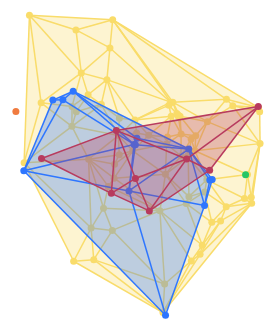
D3 v4 page, settled after 480 driven frames (8 s of simulated time); the page loaded 1 data file(s).


// ── CityTriangulationReligion.js
var pointsArray = [];
var groupedReligion;
var width = window.clientWidth;
var height = window.clientHeight;
var site;
//upload data set
//d3.csv("New_York_data.csv", function (data) {
// d3.csv("All_NewYork.csv", function (data) {
// d3.csv("dallas.csv", function (data) {
//  d3.csv("houston.csv", function (data) {
// d3.csv("Los_Angeles.csv", function (data) {
//  d3.csv("chicago.csv", function (data) {
// d3.csv("philadelphia.csv", function (data) {
//  d3.csv("phoenix.csv", function (data) {
//  d3.csv("san antonio.csv", function (data) {
// d3.csv("san diego.csv", function (data) {
// d3.csv("dallas.csv", function (data) {
// d3.csv("san jose_1.csv", function (data) {
//  d3.csv("austin.csv", function (data) {
//  d3.csv("indianapolis.csv", function (data) {
//  d3.csv("jacksonville.csv", function (data) {
//  d3.csv("san francisco.csv", function (data) {
//  d3.csv("columbus.csv", function (data) {
// d3.csv("charlotte_1.csv", function (data) {
//  d3.csv("fort worth.csv", function (data) {
// d3.csv("detroit.csv", function (data) {
  //  d3.csv("el paso.csv", function (data) {
//  d3.csv("memphis.csv", function (data) {
  // d3.csv("seattle.csv", function (data) {
//  d3.csv("denver.csv", function (data) {
//  d3.csv("washington.csv", function (data) {

//  d3.csv("boston.csv", function (data) {
// d3.csv("nashville.csv", function (data) {
//  d3.csv("baltimore.csv", function (data) {
//  d3.csv("oklahoma.csv", function (data) {
  //  d3.csv("Louisville.csv", function (data) {
    // d3.csv("oregon.csv", function (data) {
      d3.csv("las vegas.csv", function (data) {
// d3.csv("All_Places_of_Worship_final.csv", function (data) {

    //use mercator map projection to map X, Y points
    var projection = d3.geoMercator()
      // default scale  
      // .scale(50000)
      .scale(50000)
      //los Angeles
        // .translate([39000, -7000])
      // chicago
      //  .translate([12200, 1500])
      //  philadelphia
      //  .translate([1500, 2000])
      // pheonix
      //  .translate([33500, -6000])
      // san antonio
      // .translate([21700, -11000])
      // san diago
      //  .translate([37900, -8000])
      // dallas
      //  .translate([20200, -8400])
      // san jose
      //  .translate([42000, -3500])
      //houston
      // .translate([19000, -11000])
      //new york
      // .translate([100, 500])
       //austin
      // .translate([21000, -11000])
      //indianapolis
      // .translate([11000, -500])
      //jacksonville
      //  .translate([7200, -10500])
      //san francisco
      // .translate([42400, -3200])
       //columbus
      //  .translate([8400, -500])
       //charlotte
      // .translate([6200, -5800])
      //Fort Worth
      //  .translate([20600, -7000])
      //Detroit
      // .translate([9100, 2000])
      //El Paso
      // .translate([28500, -9600])
      //Memphis
      // .translate([14200, -6000])
      //Seattle
      // .translate([42500, 8700])
       //denver
      //  .translate([28000, -1000])
      //washington
      // .translate([3000, -2000])
      //boston
      //  .translate([-2000, 2000])
        //nashville
      //  .translate([11800, -5000])
        //baltimore
      // .translate([2500, -1200])
        //oklahoma
      //  .translate([20800, -5200])
       //Lousville
      // .translate([10500, -2600])
       //Oregon, Portland
      // .translate([42700, 5800])
      //Las Vegas
      .translate([36200, -5000])
      //new york centre
      .center([-73.964835, 40.783281]);


    //to add projected X Y in the dataset
    data.forEach(function (d) {
      d.XProjection = projection([d.X, d.Y])[0]
      d.YProjection = projection([d.X, d.Y])[1]
      // if(d.XProjection== 213.66519415499351){
      //   console.log("outlier", d.NAME)
      // }
    });

    //to group the data by religion
    var groupedReligion = d3.nest()
      .key(function (row) {
        return row.SUBTYPE;
      })
      .entries(data)
      .sort(function (a, b) { return d3.descending(a.values, b.values) });

    console.log(groupedReligion);
    console.log("after grouping INSIDE", groupedReligion);

    function drawThemAll(mod) {
      //To access all groups within Grouped Religion
      for (var subtype in groupedReligion) {
        var gdata = groupedReligion[subtype];
        var religion = gdata.key;
        // console.log(religion);
        // console.log(subtype, gdata);
        var sites = [];
        //loop inside each object of grouped Religion
        if (gdata.length == 0) {
          return false;
        }
        gdata.values.forEach(function (dd) {
          //console.log("length", dd);
          // console.log("gdata[i]", gdata[i]);
          //select svg component
          sites.push([dd.XProjection, dd.YProjection])
        });

        console.log(subtype, sites);
        var svg = d3.select("svg")


        width = +svg.attr("width")
        height = +svg.attr("height");


        //calling vernoi function
        var voronoi = d3.voronoi();

        if (mod === "onlyLines") {
          //draws FILLS
          var triangle = svg.append("g")
            .attr("class", "triangles")
            .attr("opacity", 0.5)
            .selectAll("path")
            .data(voronoi.triangles(sites))
            .enter().append("path")
            .attr("fill", function (d) {
              if (religion === "CHRISTIAN") {
                //console.log("I am CHRISTIAN");
                return "#EFD510"
              }
              else if (religion === "HINDU") { return "#E84822" }
              else if (religion === "BUDDHIST") { return "#FF89BF" }
              else if (religion === "MUSLIM") { return "#A1DE93" }
              else if (religion === "JUDAIC") { return "#58A1D7" }
              else if (religion === "OTHER") { return "#AC73FF" }
              else { return "#E7E6E1" }
              ;
            })
            .call(redrawTriangle, sites);

          //draws OUTLINES  
          var link = svg.append("g")
            .attr("class", "links")
            .selectAll("line")
            .data(voronoi.links(sites))
            .enter().append("line")
            .call(redrawLink, religion);
          //console.log("link", link);
        }

        if (mod === "OnlyPoints") {
          var site = svg.append("g")
            .attr("class", "sites")
            .selectAll("circle")
            .data(sites)
            .enter().append("circle")
            // .on("mouseover", handleMouseOver)
            // .on("mouseout", handleMouseOut)
            .style("opacity", 1)
            .attr("fill", function (d) {
              if (religion === "CHRISTIAN") {
                //console.log("I am CHRISTIAN");
                return "#F9DC6A"
              }
              else if (religion === "HINDU") { return "#F07B3F" }
              else if (religion === "BUDDHIST") { return "#B83B5E" }
              else if (religion === "MUSLIM") { return "#26C666" }
              else if (religion === "JUDAIC") { return "#2E76FF" }
              else if (religion === "OTHER") { return "#6639A5" }
              else { return "#CECECE" }
              //   return "#EFD510"
              // }
              // else if (religion === "HINDU") { return "#E84822" }
              // else if (religion === "BUDDHIST") { return "#FF89BF" }
              // else if (religion === "MUSLIM") { return "#A1DE93" }
              // else if (religion === "JUDAIC") { return "#58A1D7" }
              // else if (religion === "OTHER") { return "#AC73FF" }
              // else { return "#E7E6E1" }
              ;
            })
            .attr("r", 2)
            .call(redrawSite);
        }

        if (mod === "PointsAndLines") {
          
          //draws FILLS
          var triangle = svg.append("g")
            .attr("class", "triangles")
            .attr("opacity", 0.3)
            .selectAll("path")
            .data(voronoi.triangles(sites))
            .enter().append("path")
            .attr("fill", function (d) {
              if (religion === "CHRISTIAN") {
                //console.log("I am CHRISTIAN");
                return "#F9DC6A"
              }
              else if (religion === "HINDU") { return "#F07B3F" }
              else if (religion === "BUDDHIST") { return "#B83B5E" }
              else if (religion === "MUSLIM") { return "#26C666" }
              else if (religion === "JUDAIC") { return "#2E76FF" }
              else if (religion === "OTHER") { return "#6639A5" }
              else { return "#CECECE" }
              //   return "#EFD510"
              // }
              // else if (religion === "HINDU") { return "#E84822" }
              // else if (religion === "BUDDHIST") { return "#FF89BF" }
              // else if (religion === "MUSLIM") { return "#A1DE93" }
              // else if (religion === "JUDAIC") { return "#58A1D7" }
              // else if (religion === "OTHER") { return "#AC73FF" }
              // else { return "#E7E6E1" }
              // ;
            })
            .call(redrawTriangle, sites);

          //draws POINTS
          var site = svg.append("g")
            .attr("class", "sites")
            .selectAll("circle")
            .data(sites)
            .enter().append("circle")
            // .on("mouseover", handleMouseOver)
            // .on("mouseout", handleMouseOut)
            // .style("opacity", 1)
            // .attr("style", "mix-blend-mode : multiply")
            .attr("fill", function (d) {
              if (religion === "CHRISTIAN") {
                //console.log("I am CHRISTIAN");
                return "#F9DC6A"
              }
              else if (religion === "HINDU") { return "#F07B3F" }
              else if (religion === "BUDDHIST") { return "#B83B5E" }
              else if (religion === "MUSLIM") { return "#26C666" }
              else if (religion === "JUDAIC") { return "#2E76FF" }
              else if (religion === "OTHER") { return "#6639A5" }
              else { return "#CECECE" }
              //   return "#EFD510"
              // }
              // else if (religion === "HINDU") { return "#E84822" }
              // else if (religion === "BUDDHIST") { return "#FF89BF" }
              // else if (religion === "MUSLIM") { return "#A1DE93" }
              // else if (religion === "JUDAIC") { return "#58A1D7" }
              // else if (religion === "OTHER") { return "#AC73FF" }
              // else { return "#E7E6E1" }
              // ;
            })
            .attr("r", 3.5)
            .call(redrawSite);

          //draws OUTLINES  
          var link = svg.append("g")
            .attr("class", "links")
            .selectAll("line")
            .data(voronoi.links(sites))
            .enter().append("line")
            .call(redrawLink, religion);
          //console.log("link", link);





        }
      }

    }

    drawThemAll("PointsAndLines");
    // drawThemAll("OnlyPoints");

  });


  function redrawSite(site) {
    site
      .attr("cx", function (d) { return d[0]; })
      .attr("cy", function (d) { return d[1]; });
  }
  //console.log("new name")

  function redrawLink(link, religion) {
    link
      .attr("x1", function (d) { return d.source[0]; })
      .attr("y1", function (d) { return d.source[1]; })
      .attr("x2", function (d) { return d.target[0]; })
      .attr("y2", function (d) { return d.target[1]; })
      .attr("stroke-width", 1.5)
      //default opacity
      .attr("opacity", 1)
      // .attr("opacity", 1)
      // .attr("style", "mix-blend-mode : hue")
      .attr("stroke", function (d) {
        if (religion === "CHRISTIAN") {
        //   //console.log("I am CHRISTIAN");
        //   return "#EFD510"
        // }
        // else if (religion === "HINDU") { return "#E84822" }
        // else if (religion === "BUDDHIST") { return "#FF89BF" }
        // else if (religion === "MUSLIM") { return "#A1DE93" }
        // else if (religion === "JUDAIC") { return "#58A1D7" }
        // else if (religion === "OTHER") { return "#AC73FF" }
        // else { return "#E7E6E1" }
          return "#F9DC6A"
        }
        else if (religion === "HINDU") { return "#F07B3F" }
        else if (religion === "BUDDHIST") { return "#B83B5E" }
        else if (religion === "MUSLIM") { return "#26C666" }
        else if (religion === "JUDAIC") { return "#2E76FF" }
        else if (religion === "OTHER") { return "#6639A5" }
        else { return "#CECECE" }
        ;
      });

  }

  function redraw() {
    var diagram = voronoi(sites);
    triangle = triangle.data(diagram.triangles()), triangle.exit().remove();
    triangle = triangle.enter().append("path").merge(triangle);
    link = link.data(diagram.links()), link.exit().remove();
    link = link.enter().append("line").merge(link).call(redrawLink);
    site = site.data(sites).call(redrawSite);
  }

  function redrawTriangle(triangle, sites) {
    triangle
      .attr("d", function (d) { return "M" + d.join("L") + "Z"; });
  }

### data: las vegas.csv
?OBJECTID, ID, NAME, CITY, STATE, ZIP, ZIPP4, COUNTY, FIPS, CONTDATE, CONTHOW, GEODATE, NAICSDESCR, GEOLINKID, X, Y, SUBTYPE, DENOM, MEMBERS, LOC_TYPE, PROT, CATH
2104, 10440176, THE EPISCOPAL AFRICAN CHRISTIAN FELLOWSH…, LAS VEGAS, NV, 89104, 3200, CLARK, 32003, 2007-11-06T00:00:00.000Z, ALT REF, 2007-12-04T00:00:00.000Z, CHURCHES, 24442767, -115.1, 36.15, CHRISTIAN, EPIS, NOT AVAILABLE, NOT AVAILABLE, Y, N
2109, 10433632, DESERT HILLS BAPTIST CHURCH, LAS VEGAS, NV, 89121, 3101, CLARK, 32003, 2008-12-03T00:00:00.000Z, ALT REF, 2008-12-03T00:00:00.000Z, CHURCHES, 24430285, -115.1, 36.11, CHRISTIAN, SBC, 1137, NOT AVAILABLE, Y, N
2110, 10760347, FAITH COMMUNITY LUTHERAN CHURCH, LAS VEGAS, NV, 89135, 2178, CLARK, 32003, 2008-12-03T00:00:00.000Z, ALT REF, 2008-12-03T00:00:00.000Z, CHURCHES, 97832931, -115.3, 36.14, CHRISTIAN, LCMS, NOT AVAILABLE, NOT AVAILABLE, Y, N
2111, 10762352, FIRST PRESBYTERIAN CHURCH, LAS VEGAS, NV, 89102, 2304, CLARK, 32003, 2008-12-03T00:00:00.000Z, ALT REF, 2008-12-03T00:00:00.000Z, CHURCHES, 24441754, -115.2, 36.16, CHRISTIAN, PCUSA, 850, NOT AVAILABLE, Y, N
2112, 10453835, GREATER SAINT JAMES BAPTIST CHURCH, LAS VEGAS, NV, 89106, 3141, CLARK, 32003, 2008-12-03T00:00:00.000Z, ALT REF, 2008-12-03T00:00:00.000Z, CHURCHES, 24439214, -115.1, 36.18, CHRISTIAN, NBC, NOT AVAILABLE, NOT AVAILABLE, Y, N
2114, 10437600, HOPE BAPTIST CHURCH, LAS VEGAS, NV, 89123, 2925, CLARK, 32003, 2008-12-03T00:00:00.000Z, ALT REF, 2008-12-03T00:00:00.000Z, CHURCHES, 24428890, -115.2, 36.03, CHRISTIAN, SBC, 900, NOT AVAILABLE, Y, N
2115, 10760087, LAMB OF GOD LUTHERAN CHURCH, LAS VEGAS, NV, 89130, 7292, CLARK, 32003, 2008-12-03T00:00:00.000Z, ALT REF, 2008-12-03T00:00:00.000Z, CHURCHES, 134763037, -115.2, 36.27, CHRISTIAN, LCMS, NOT AVAILABLE, NOT AVAILABLE, Y, N
2117, 10683679, LAS VEGAS SHAMBHALA MEDITATION GROUP, LAS VEGAS, NV, 89107, 2643, CLARK, 32003, 2008-12-03T00:00:00.000Z, ALT REF, 2008-12-03T00:00:00.000Z, PLACES OF WORSHIP, 24440614, -115.2, 36.17, BUDDHIST, TIBETAN, SHAMBHALA, NOT AVAILABLE, NOT AVAILABLE, N, N
2118, 10678102, HINDU SOCIETY OF NEVADA, LAS VEGAS, NV, 89144, 1660, CLARK, 32003, 2008-12-04T00:00:00.000Z, ALT REF, 2008-12-04T00:00:00.000Z, PLACES OF WORSHIP, 134745050, -115.3, 36.19, HINDU, NOT AVAILABLE, NOT AVAILABLE, NOT AVAILABLE, N, N
2119, 10582285, LIBERTY BAPTIST CHURCH, LAS VEGAS, NV, 89108, 7012, CLARK, 32003, 2008-12-03T00:00:00.000Z, ALT REF, 2008-12-03T00:00:00.000Z, CHURCHES, 134766867, -115.2, 36.2, CHRISTIAN, BAPT, NOT AVAILABLE, NOT AVAILABLE, Y, N
2120, 10579054, MOUNTAIN VIEW BAPTIST CHURCH, LAS VEGAS, NV, 89149, 5603, CLARK, 32003, 2008-12-03T00:00:00.000Z, ALT REF, 2008-12-03T00:00:00.000Z, CHURCHES, 28393238, -115.3, 36.26, CHRISTIAN, BAPT, NOT AVAILABLE, NOT AVAILABLE, Y, N
2121, 10580360, OASIS BAPTIST CHURCH, LAS VEGAS, NV, 89121, 2855, CLARK, 32003, 2008-12-03T00:00:00.000Z, ALT REF, 2008-12-03T00:00:00.000Z, CHURCHES, 24424945, -115.1, 36.13, CHRISTIAN, BAPT, NOT AVAILABLE, NOT AVAILABLE, Y, N
2122, 10445324, OUR LADY OF LAS VEGAS CATHOLIC CHURCH, LAS VEGAS, NV, 89107, 3202, CLARK, 32003, 2008-12-03T00:00:00.000Z, ALT REF, 2008-12-03T00:00:00.000Z, CHURCHES, 134766744, -115.2, 36.17, CHRISTIAN, NOT AVAILABLE, NOT AVAILABLE, NOT AVAILABLE, N, Y
2123, 10582283, PARADISE BIBLE BAPTIST CHURCH, LAS VEGAS, NV, 89121, 4012, CLARK, 32003, 2008-12-02T00:00:00.000Z, ALT REF, 2008-12-02T00:00:00.000Z, CHURCHES, 24425160, -115.1, 36.13, CHRISTIAN, BAPT, NOT AVAILABLE, NOT AVAILABLE, Y, N
2124, 10445327, SAINT BRIDGET CATHOLIC CHURCH, LAS VEGAS, NV, 89101, 4312, CLARK, 32003, 2008-12-03T00:00:00.000Z, ALT REF, 2008-12-03T00:00:00.000Z, CHURCHES, 24440943, -115.1, 36.17, CHRISTIAN, NOT AVAILABLE, NOT AVAILABLE, NOT AVAILABLE, N, Y
2126, 10445333, SAINT JOAN OF ARC CATHOLIC CHURCH, LAS VEGAS, NV, 89101, 6111, CLARK, 32003, 2008-12-03T00:00:00.000Z, ALT REF, 2008-12-03T00:00:00.000Z, CHURCHES, 24440809, -115.1, 36.17, CHRISTIAN, NOT AVAILABLE, NOT AVAILABLE, NOT AVAILABLE, N, Y
2127, 10445334, SAINT JOSEPH HUSBAND OF MARY ROMAN CATHO…, LAS VEGAS, NV, 89117, 2815, CLARK, 32003, 2008-12-02T00:00:00.000Z, ALT REF, 2008-12-02T00:00:00.000Z, CHURCHES, 24443089, -115.3, 36.14, CHRISTIAN, NOT AVAILABLE, NOT AVAILABLE, NOT AVAILABLE, N, Y
2128, 10588185, FIRST BAPTIST CHURCH, LAS VEGAS, NV, 89102, 1533, CLARK, 32003, 2008-12-03T00:00:00.000Z, ALT REF, 2008-12-03T00:00:00.000Z, CHURCHES, 24442299, -115.2, 36.15, CHRISTIAN, ABC, NOT AVAILABLE, NOT AVAILABLE, Y, N
2129, 10448747, SAINT THOMAS AQUINAS NEWMAN CENTER LAS V…, LAS VEGAS, NV, 89119, 6602, CLARK, 32003, 2008-12-03T00:00:00.000Z, ALT REF, 2008-12-03T00:00:00.000Z, CHURCHES, 711253057, -115.1, 36.1, CHRISTIAN, NOT AVAILABLE, NOT AVAILABLE, NOT AVAILABLE, N, Y
2130, 10588197, VICTORY MISSIONARY BAPTIST CHURCH, LAS VEGAS, NV, 89106, 3133, CLARK, 32003, 2008-12-03T00:00:00.000Z, ALT REF, 2008-12-03T00:00:00.000Z, CHURCHES, 24439119, -115.1, 36.19, CHRISTIAN, ABC, NOT AVAILABLE, NOT AVAILABLE, Y, N
2131, 10455571, SECOND BAPTIST CHURCH, LAS VEGAS, NV, 89106, 3145, CLARK, 32003, 2008-12-03T00:00:00.000Z, ALT REF, 2008-12-03T00:00:00.000Z, CHURCHES, 24439220, -115.1, 36.18, CHRISTIAN, NBC, NOT AVAILABLE, NOT AVAILABLE, Y, N
2132, 10576781, SO MANG CHRISTIAN REFORMED CHURCH, LAS VEGAS, NV, 89103, 2219, CLARK, 32003, 2008-12-03T00:00:00.000Z, ALT REF, 2008-12-03T00:00:00.000Z, CHURCHES, 24425910, -115.2, 36.12, CHRISTIAN, CRC, NOT AVAILABLE, NOT AVAILABLE, Y, N
2133, 10441010, SOUTH MATTHEWS EPISCOPAL CHURCH, LAS VEGAS, NV, 89121, 3113, CLARK, 32003, 2008-12-03T00:00:00.000Z, ALT REF, 2008-12-03T00:00:00.000Z, CHURCHES, 24430608, -115.1, 36.1, CHRISTIAN, EPIS, NOT AVAILABLE, NOT AVAILABLE, Y, N
2134, 10437309, SUNRISE SOUTHERN BAPTIST CHURCH, LAS VEGAS, NV, 89156, 6790, CLARK, 32003, 2008-12-03T00:00:00.000Z, ALT REF, 2008-12-03T00:00:00.000Z, CHURCHES, 24557431, -115.1, 36.19, CHRISTIAN, SBC, 1228, NOT AVAILABLE, Y, N
2135, 10588196, THE ROCK, LAS VEGAS, NV, 89113, 3240, CLARK, 32003, 2008-12-03T00:00:00.000Z, ALT REF, 2008-12-03T00:00:00.000Z, CHURCHES, 134743227, -115.2, 36.05, CHRISTIAN, ABC, NOT AVAILABLE, NOT AVAILABLE, Y, N
… [head cut at 6 KiB]